The GitHub repository ratanjyoti/bharatanatyam-mudra contains a labelled image folder "train_split" with 50 categories: Alapadmam, Anjali, Aralam, Ardhachandran, Ardhapathaka, Berunda, Bramaram, Chakra, Chandrakala, Chaturam, Garuda, Hamsapaksha, Hamsasyam, Kangulam, Kapith, Kapotham, Karkatta, Kartariswastika, Katakamukha 1, Katakamukha 2, Katakamukha 3, Katakavardhana, Katrimukha, Khatva, Kilaka, Kurma, Matsya, Mayura, Mrigasirsha, Mukulam, Mushti, Nagabandha, Padmakosha, Pasha, Pathaka, Pushpaputa, Sakata, Samputa, Sarpasirsha, Shanka, Shivalinga, Shukatundam, Sikharam, Simhamukham, Suchi, Swastikam, Tamarachudam, Tripathaka, Trishulam, Varaha. Examples follow, each with its label.

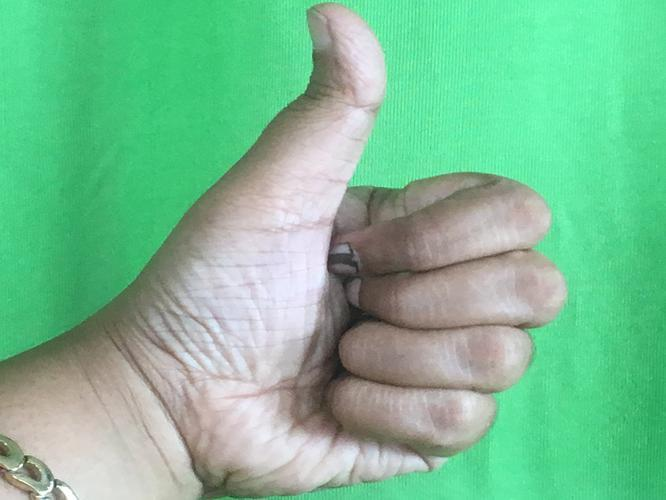
Label: Sikharam

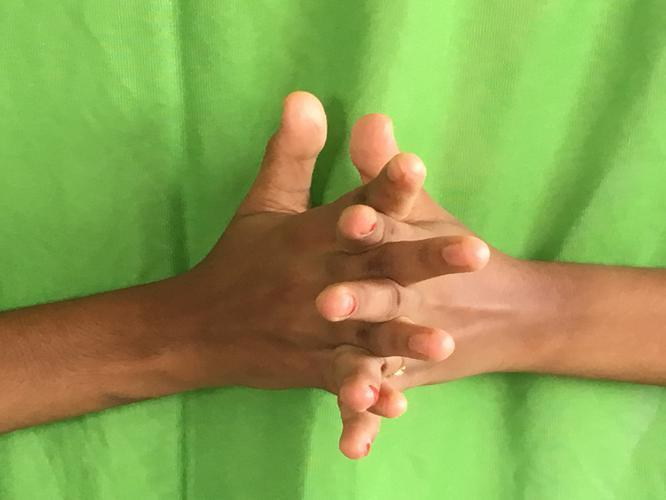
Label: Karkatta

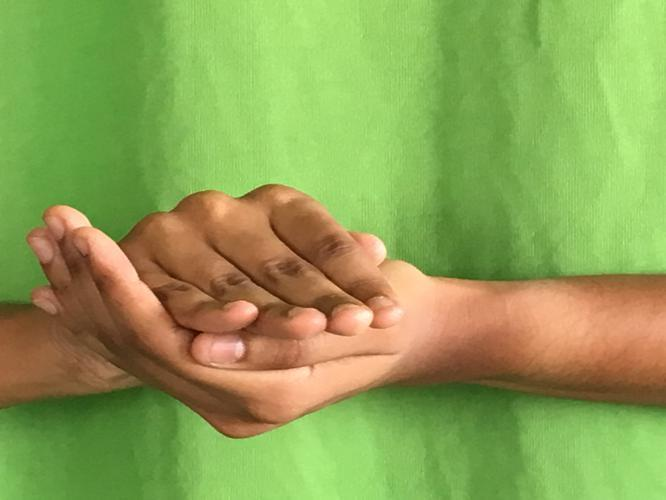
Label: Samputa

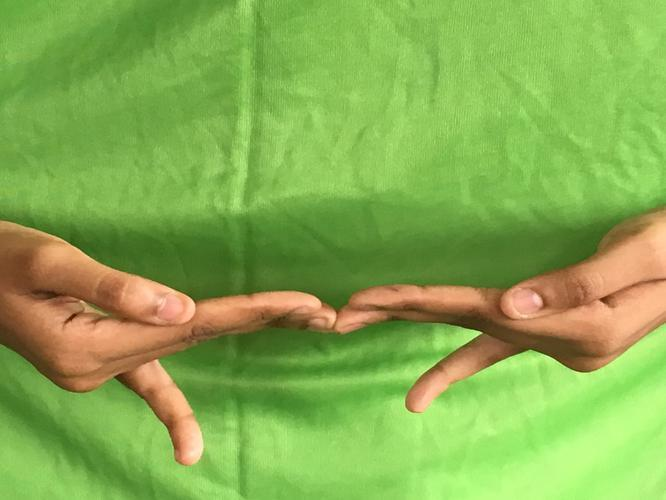
Label: Khatva

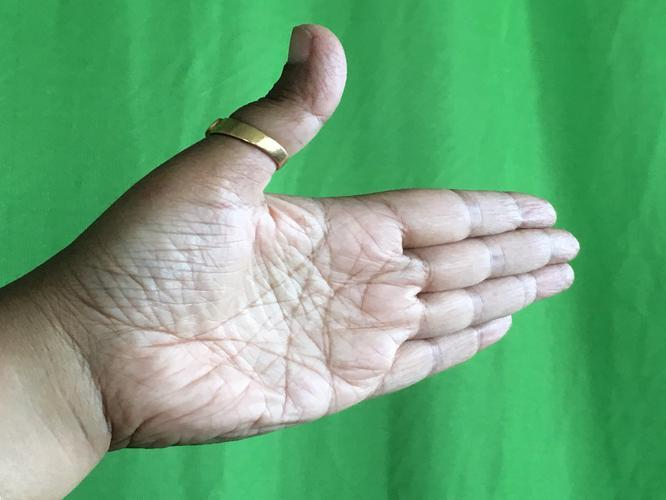
Label: Ardhachandran

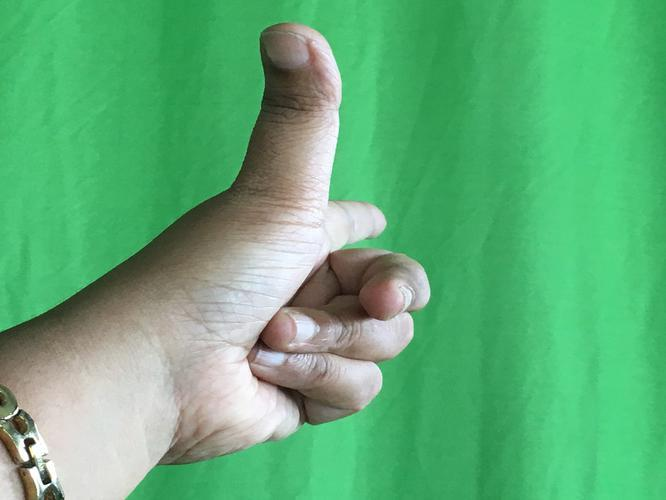
Label: Chandrakala
